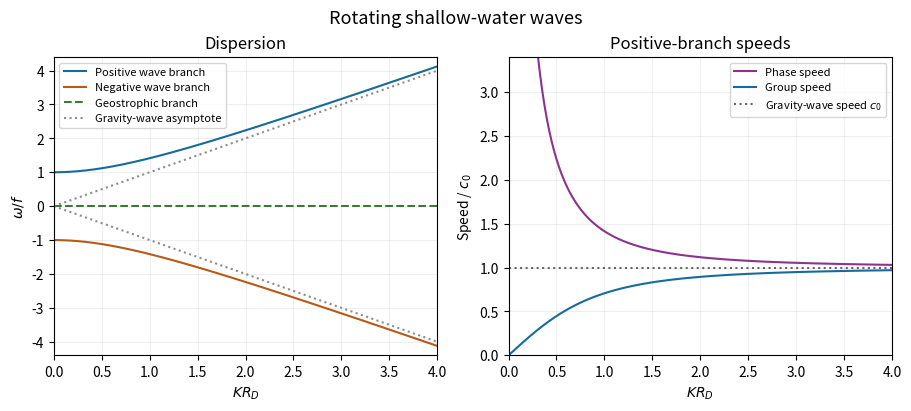

Generate this figure with matplotlib:
"""Rotating shallow-water dispersion; Python 3.14, numpy 2.3.5, matplotlib 3.10.7.

Write only paper-48-dispersion.png in the caller's working directory.
The caller controls MPLCONFIGDIR; no environment variable is changed here.
"""
from pathlib import Path
import matplotlib
matplotlib.use('Agg')
import matplotlib.pyplot as plt
import numpy as np

k = np.linspace(0, 4, 501)
w = np.sqrt(1+k*k)
fig, (left, right) = plt.subplots(1, 2, figsize=(9, 4), layout='constrained')
fig.patch.set_facecolor('white')
left.plot(k, w, color='#176b9c', label='Positive wave branch')
left.plot(k, -w, color='#b85a17', label='Negative wave branch')
left.axhline(0, color='#3d7837', linestyle='--', label='Geostrophic branch')
left.plot(k, k, ':', color='0.55', label='Gravity-wave asymptote')
left.plot(k, -k, ':', color='0.55')
left.set(xlabel=r'$K R_D$', ylabel=r'$\omega/f$', title='Dispersion', xlim=(0, 4), ylim=(-4.4,4.4))
left.legend(fontsize=8, loc='upper left')
z = k[k > .12]
right.plot(z, np.sqrt(1+z*z)/z, color='#8c338d', label='Phase speed')
right.plot(k, k/w, color='#176b9c', label='Group speed')
right.axhline(1, color='0.4', linestyle=':', label=r'Gravity-wave speed $c_0$')
right.set(xlabel=r'$K R_D$', ylabel=r'Speed / $c_0$', title='Positive-branch speeds', xlim=(0,4), ylim=(0,3.4))
right.legend(fontsize=8)
for ax in (left,right):
    ax.set_facecolor('white')
    ax.grid(alpha=.2)
fig.suptitle('Rotating shallow-water waves', fontsize=13)
fig.savefig(Path('paper-48-dispersion.png'), dpi=130, facecolor='white', transparent=False)
plt.close(fig)
